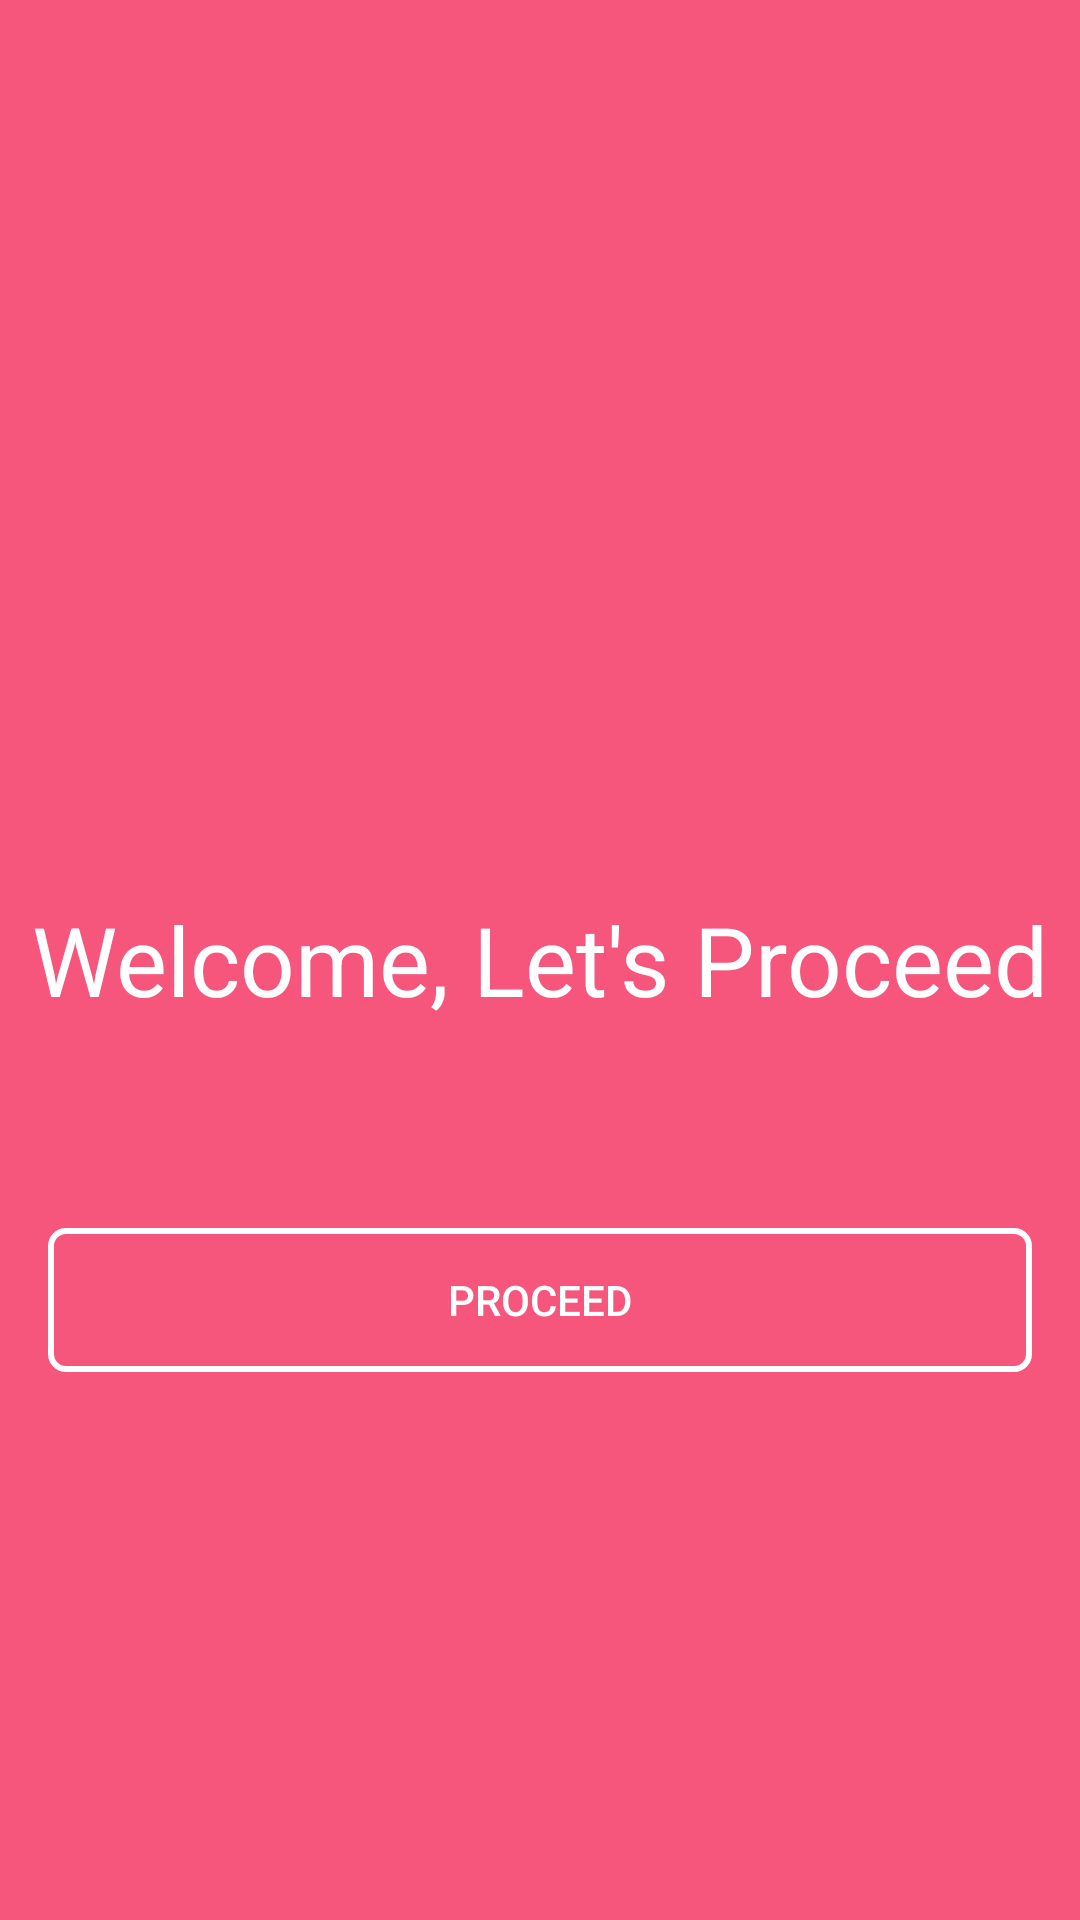

This screen was rendered from an Android layout file. Write that file and the resources it references.
<!-- AndroidManifest.xml: application theme AppTheme -->
<!-- res/layout/activity_sign_up_opening.xml -->
<?xml version="1.0" encoding="utf-8"?>
<RelativeLayout xmlns:android="http://schemas.android.com/apk/res/android"
    xmlns:app="http://schemas.android.com/apk/res-auto"
    xmlns:tools="http://schemas.android.com/tools"
    android:layout_width="match_parent"
    android:layout_height="match_parent"
    android:background="@color/colorSignUpPrimary"
    android:fitsSystemWindows="true"
    tools:context=".controller.SignUp.SignUpOpening">

    <TextView
        android:id="@+id/welcome"
        android:layout_width="wrap_content"
        android:layout_height="wrap_content"
        android:layout_marginBottom="8dp"
        android:layout_marginEnd="8dp"
        android:layout_marginStart="8dp"
        android:layout_marginTop="8dp"
        android:text="Welcome, Let's Proceed"
        android:textColor="@color/white"
        android:textSize="32sp"
        android:layout_centerInParent="true"
        />

   <Button
       android:id="@+id/proceed"
       android:layout_width="match_parent"
       android:layout_height="wrap_content"
       android:layout_below="@+id/welcome"
       android:text="Proceed"
       android:background="@drawable/sign_up_button_selector"
       android:layout_marginTop="60dp"
       android:textColor="@color/white"
       android:layout_marginStart="@dimen/activity_horizontal_margin"
       android:layout_marginEnd="@dimen/activity_horizontal_margin"/>
</RelativeLayout>
<!-- resources referenced by this layout -->
<resources>
  <color name="colorSignUpPrimary">#F7567C</color>
  <color name="white">#ffffff</color>
  <dimen name="activity_horizontal_margin">16dp</dimen>
  <!-- drawable sign_up_button_selector (drawable) -->
  <?xml version="1.0" encoding="utf-8"?>
  <selector xmlns:android="http://schemas.android.com/apk/res/android">
  
  
      <item android:state_pressed="false" >
          <shape android:shape="rectangle"  >
              <corners android:radius="5dp" />
              <stroke android:width="2dp" android:height="2dp" android:color="@color/white"/>
              <solid android:color="@color/transparent"/>
          </shape>
      </item>
      <item android:state_pressed="true" >
          <shape android:shape="rectangle"  >
              <corners android:radius="5dp" />
              <stroke android:width="2dp" android:height="2dp" android:color="@color/white"/>
              <solid android:color="@color/white_transculent"/>
          </shape>
      </item>
  </selector>
  <style name="AppTheme" parent="Theme.AppCompat.Light.NoActionBar">
          
          <item name="colorPrimary">@color/colorPrimary</item>
          <item name="colorPrimaryDark">@color/colorPrimaryDark</item>
          <item name="colorAccent">@color/colorAccent</item>
          <item name="android:windowTranslucentStatus">true</item>
          <item name="android:windowTranslucentNavigation">true</item>
      </style>
  <color name="transparent">#00000000</color>
  <color name="white_transculent">#40ffffff</color>
  <color name="colorPrimary">#5489c6</color>
  <color name="colorPrimaryDark">#5489c6</color>
  <color name="colorAccent">#5ea0c9</color>
</resources>
